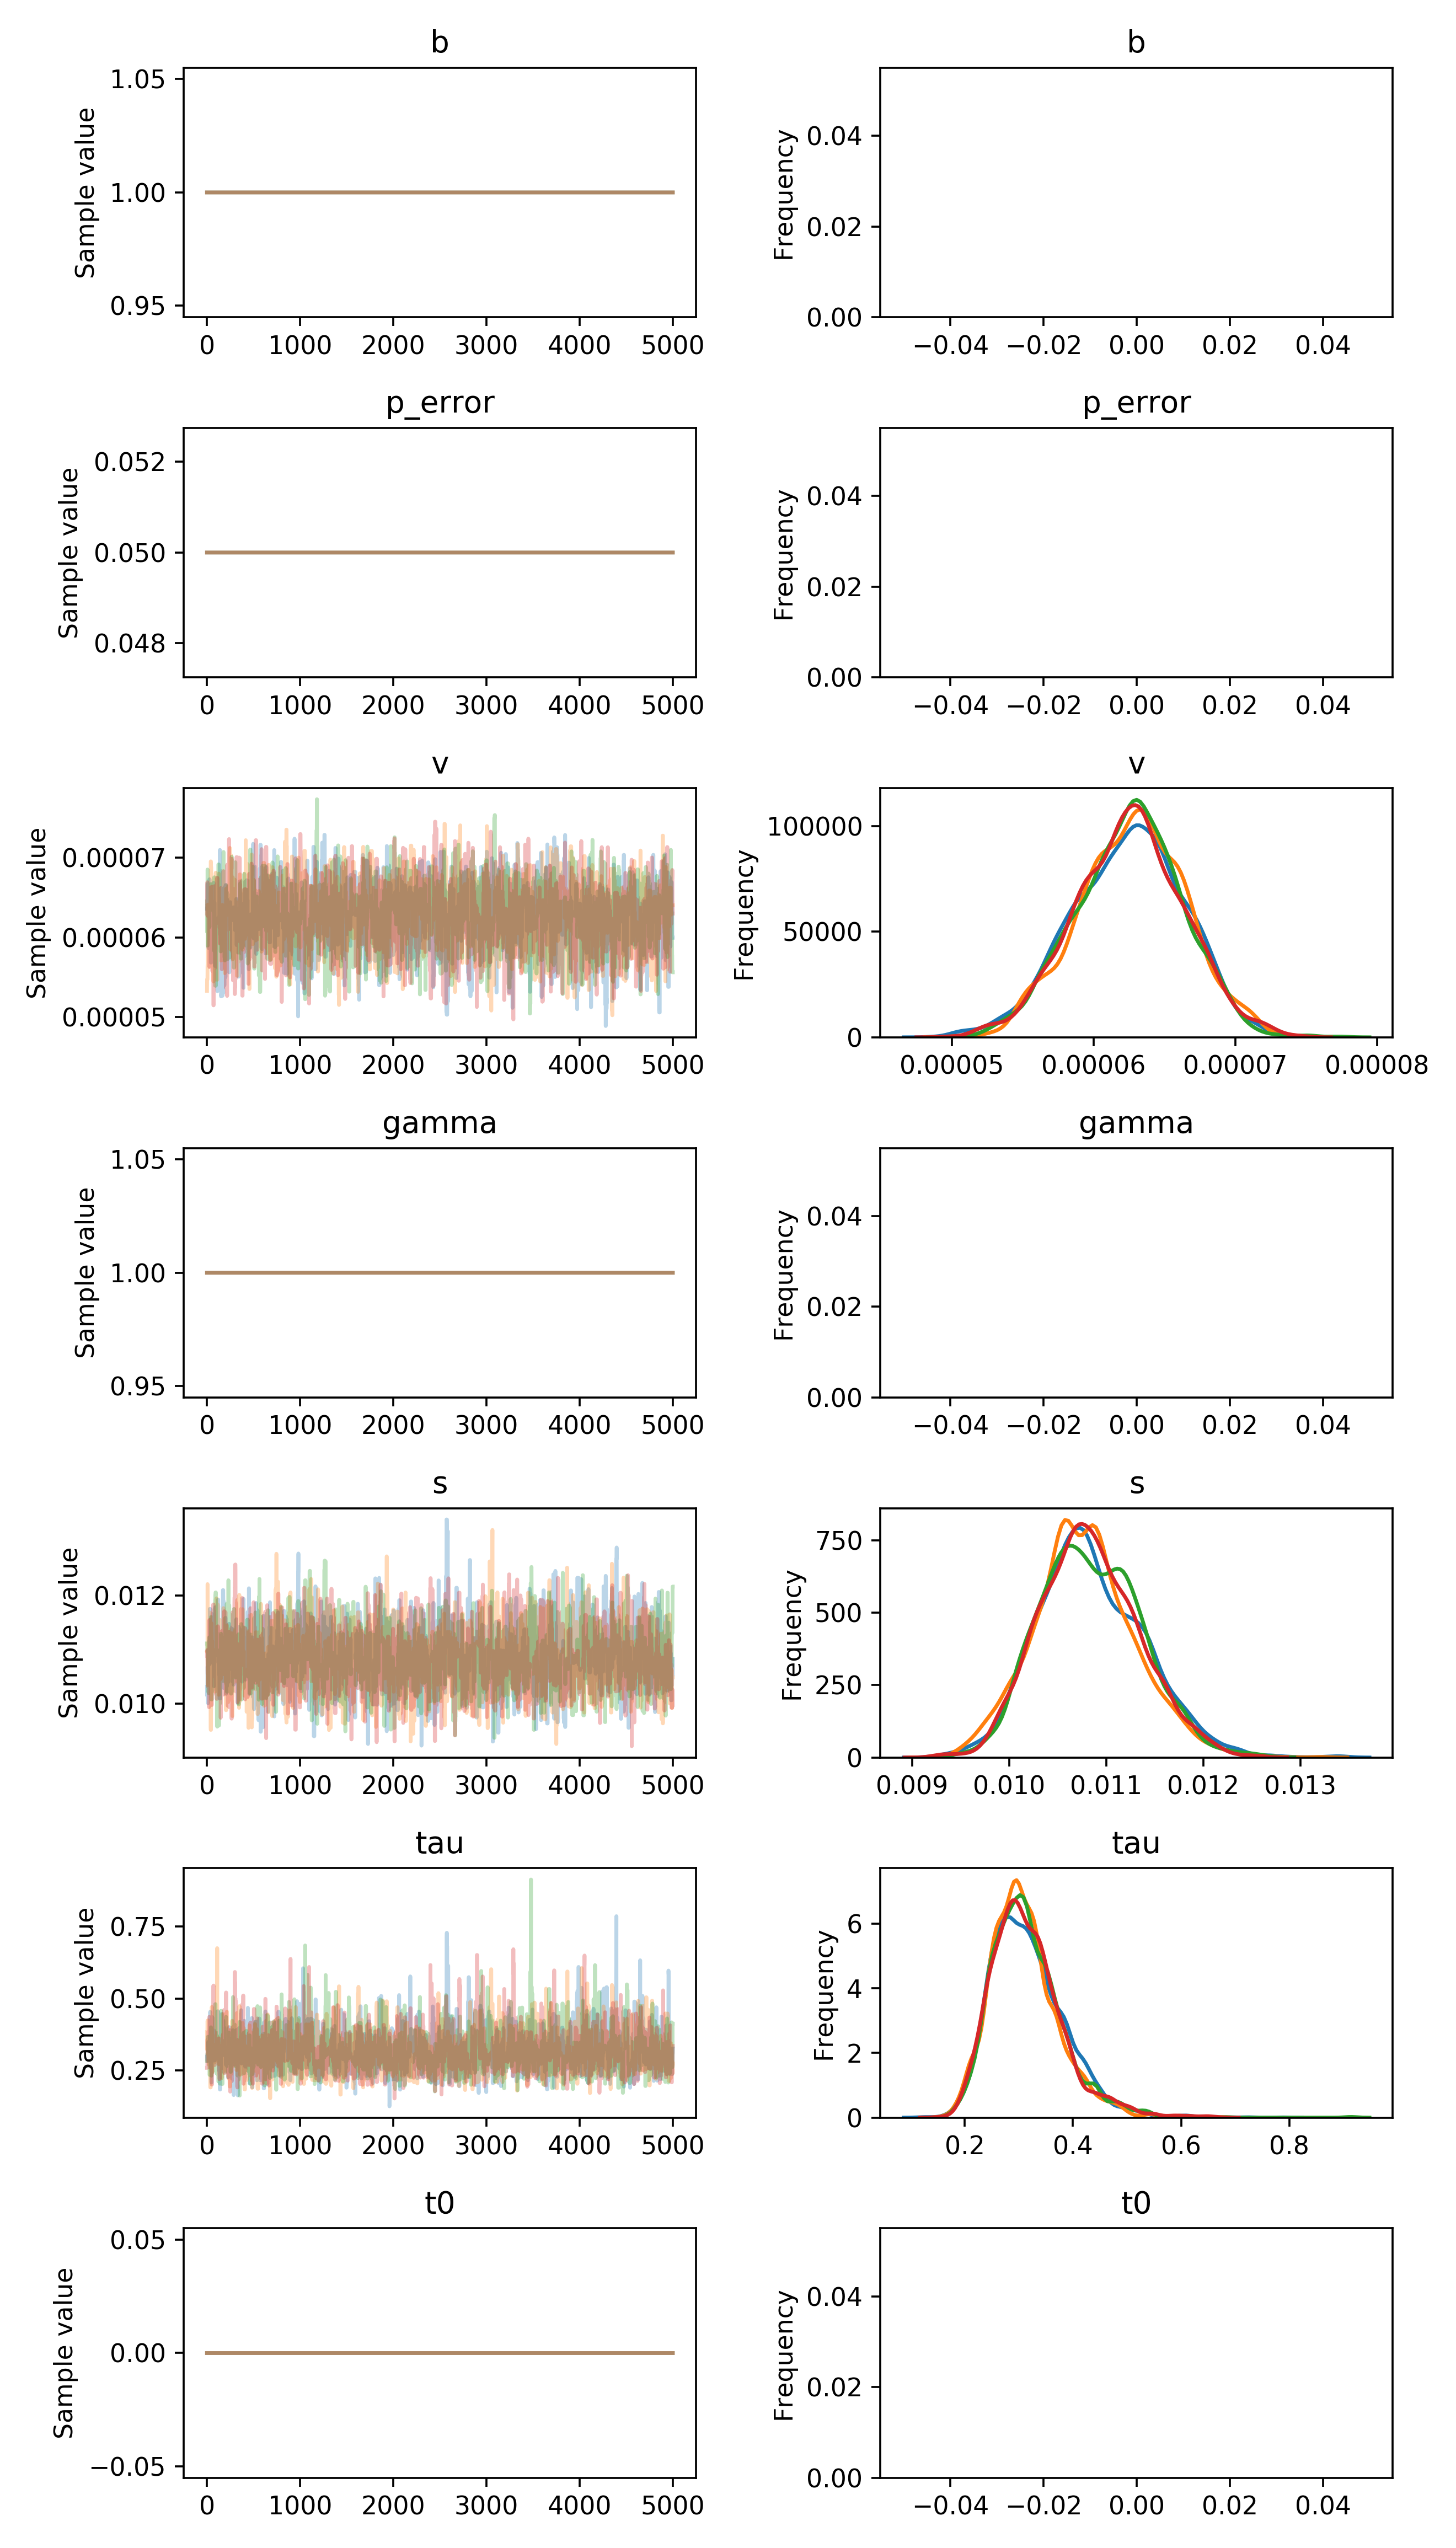

Values plotted in this chart, from the file beside it:
, b, p_error, v__0_0, gamma__0_0, s__0_0, tau__0_0, t0__0_0
0, 1.0, 0.05, 6.360456489793599e-05, 1.0, 0.01031, 0.298, 0.0
1, 1.0, 0.05, 6.360456489793599e-05, 1.0, 0.01031, 0.298, 0.0
2, 1.0, 0.05, 6.360456489793599e-05, 1.0, 0.01031, 0.298, 0.0
3, 1.0, 0.05, 6.406586361550806e-05, 1.0, 0.01014, 0.298, 0.0
4, 1.0, 0.05, 6.406586361550806e-05, 1.0, 0.01014, 0.2825, 0.0
5, 1.0, 0.05, 6.669362585792119e-05, 1.0, 0.01068, 0.2825, 0.0
6, 1.0, 0.05, 6.669362585792119e-05, 1.0, 0.01068, 0.2825, 0.0
7, 1.0, 0.05, 6.669362585792119e-05, 1.0, 0.01068, 0.2825, 0.0
8, 1.0, 0.05, 6.669362585792119e-05, 1.0, 0.01068, 0.2956, 0.0
9, 1.0, 0.05, 6.669362585792119e-05, 1.0, 0.01068, 0.2956, 0.0
10, 1.0, 0.05, 6.669362585792119e-05, 1.0, 0.01068, 0.2876, 0.0
11, 1.0, 0.05, 6.669362585792119e-05, 1.0, 0.01001, 0.2876, 0.0
12, 1.0, 0.05, 6.669362585792119e-05, 1.0, 0.01099, 0.2876, 0.0
13, 1.0, 0.05, 6.669362585792119e-05, 1.0, 0.01099, 0.2876, 0.0
14, 1.0, 0.05, 6.067139369386415e-05, 1.0, 0.01099, 0.3489, 0.0
15, 1.0, 0.05, 5.8670312774405624e-05, 1.0, 0.01099, 0.3489, 0.0
16, 1.0, 0.05, 5.8823278206813275e-05, 1.0, 0.01099, 0.3489, 0.0
17, 1.0, 0.05, 5.8823278206813275e-05, 1.0, 0.01084, 0.3324, 0.0
18, 1.0, 0.05, 5.9693844619388954e-05, 1.0, 0.01084, 0.3324, 0.0
19, 1.0, 0.05, 5.9693844619388954e-05, 1.0, 0.01084, 0.3324, 0.0
20, 1.0, 0.05, 5.9693844619388954e-05, 1.0, 0.01094, 0.3324, 0.0
21, 1.0, 0.05, 5.9693844619388954e-05, 1.0, 0.01094, 0.3324, 0.0
22, 1.0, 0.05, 5.9693844619388954e-05, 1.0, 0.01094, 0.3324, 0.0
23, 1.0, 0.05, 5.9693844619388954e-05, 1.0, 0.01094, 0.3324, 0.0
24, 1.0, 0.05, 5.9693844619388954e-05, 1.0, 0.01094, 0.3324, 0.0
25, 1.0, 0.05, 5.9693844619388954e-05, 1.0, 0.01094, 0.3459, 0.0
26, 1.0, 0.05, 6.728719437464584e-05, 1.0, 0.01094, 0.3459, 0.0
27, 1.0, 0.05, 6.728719437464584e-05, 1.0, 0.01117, 0.3459, 0.0
28, 1.0, 0.05, 6.728719437464584e-05, 1.0, 0.01073, 0.3459, 0.0
29, 1.0, 0.05, 5.976165669132207e-05, 1.0, 0.01073, 0.3459, 0.0
30, 1.0, 0.05, 5.976165669132207e-05, 1.0, 0.01175, 0.3459, 0.0
31, 1.0, 0.05, 5.9569594620882804e-05, 1.0, 0.01175, 0.3885, 0.0
32, 1.0, 0.05, 6.116477155644829e-05, 1.0, 0.01175, 0.3885, 0.0
33, 1.0, 0.05, 6.116477155644829e-05, 1.0, 0.01175, 0.3547, 0.0
34, 1.0, 0.05, 6.116477155644829e-05, 1.0, 0.01175, 0.4537, 0.0
35, 1.0, 0.05, 6.255290615125434e-05, 1.0, 0.01175, 0.3417, 0.0
36, 1.0, 0.05, 6.255290615125434e-05, 1.0, 0.01155, 0.3417, 0.0
37, 1.0, 0.05, 6.245097621384744e-05, 1.0, 0.01155, 0.3417, 0.0
38, 1.0, 0.05, 6.245097621384744e-05, 1.0, 0.01094, 0.3417, 0.0
39, 1.0, 0.05, 6.245097621384744e-05, 1.0, 0.01084, 0.2838, 0.0
40, 1.0, 0.05, 6.245097621384744e-05, 1.0, 0.01084, 0.367, 0.0
41, 1.0, 0.05, 5.6845715234384206e-05, 1.0, 0.01084, 0.367, 0.0
42, 1.0, 0.05, 5.6845715234384206e-05, 1.0, 0.01084, 0.2546, 0.0
43, 1.0, 0.05, 5.6845715234384206e-05, 1.0, 0.01084, 0.2488, 0.0
44, 1.0, 0.05, 5.6845715234384206e-05, 1.0, 0.01084, 0.2828, 0.0
45, 1.0, 0.05, 5.6845715234384206e-05, 1.0, 0.01084, 0.3179, 0.0
46, 1.0, 0.05, 5.828310185047301e-05, 1.0, 0.01166, 0.2536, 0.0
47, 1.0, 0.05, 5.828310185047301e-05, 1.0, 0.01166, 0.2078, 0.0
48, 1.0, 0.05, 5.828310185047301e-05, 1.0, 0.01166, 0.341, 0.0
49, 1.0, 0.05, 5.791451179263723e-05, 1.0, 0.0108, 0.341, 0.0
50, 1.0, 0.05, 5.699003308438829e-05, 1.0, 0.0108, 0.341, 0.0
51, 1.0, 0.05, 5.699003308438829e-05, 1.0, 0.0108, 0.2924, 0.0
52, 1.0, 0.05, 5.699003308438829e-05, 1.0, 0.01131, 0.2924, 0.0
53, 1.0, 0.05, 5.699003308438829e-05, 1.0, 0.01131, 0.4106, 0.0
54, 1.0, 0.05, 5.699003308438829e-05, 1.0, 0.01131, 0.4106, 0.0
55, 1.0, 0.05, 5.699003308438829e-05, 1.0, 0.01131, 0.4106, 0.0
56, 1.0, 0.05, 5.699003308438829e-05, 1.0, 0.01131, 0.3958, 0.0
57, 1.0, 0.05, 5.978651004255113e-05, 1.0, 0.01131, 0.4352, 0.0
58, 1.0, 0.05, 5.978651004255113e-05, 1.0, 0.01085, 0.3914, 0.0
59, 1.0, 0.05, 5.978651004255113e-05, 1.0, 0.01085, 0.3914, 0.0
... 19,940 more rows
